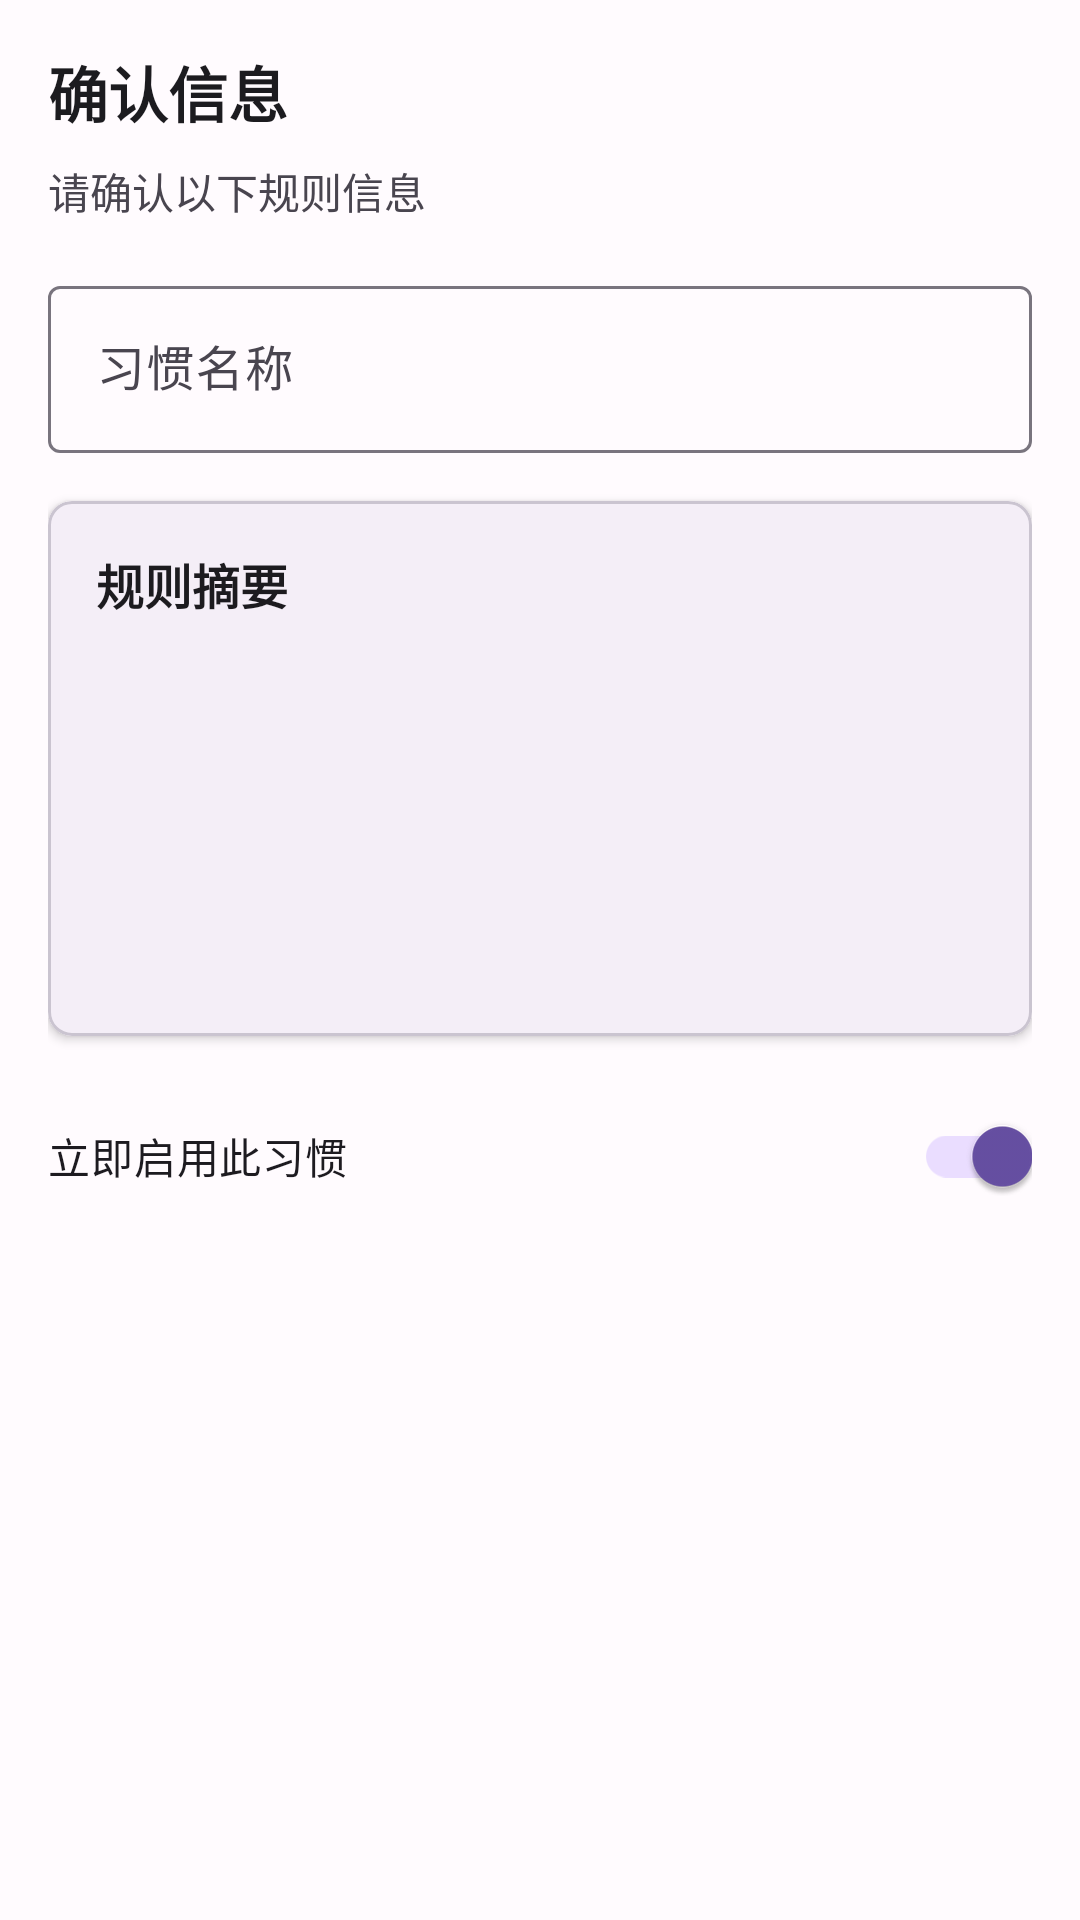

Android layout source for this screen:
<!-- AndroidManifest.xml: application theme Theme.MyApp -->
<!-- res/layout/fragment_step_summary.xml -->
<?xml version="1.0" encoding="utf-8"?>
<ScrollView xmlns:android="http://schemas.android.com/apk/res/android"
    xmlns:app="http://schemas.android.com/apk/res-auto"
    xmlns:tools="http://schemas.android.com/tools"
    android:layout_width="match_parent"
    android:layout_height="match_parent">

    <LinearLayout
        android:layout_width="match_parent"
        android:layout_height="wrap_content"
        android:orientation="vertical"
        android:padding="16dp">

        <TextView
            android:layout_width="wrap_content"
            android:layout_height="wrap_content"
            android:text="确认信息"
            android:textSize="20sp"
            android:textStyle="bold"
            android:textColor="?attr/colorOnSurface" />

        <TextView
            android:layout_width="wrap_content"
            android:layout_height="wrap_content"
            android:layout_marginTop="8dp"
            android:text="请确认以下规则信息"
            android:textSize="14sp"
            android:textColor="?attr/colorOnSurfaceVariant" />

        
        <com.google.android.material.textfield.TextInputLayout
            android:layout_width="match_parent"
            android:layout_height="wrap_content"
            android:layout_marginTop="16dp"
            app:boxBackgroundMode="outline">

            <com.google.android.material.textfield.TextInputEditText
                android:id="@+id/etHabitName"
                android:layout_width="match_parent"
                android:layout_height="wrap_content"
                android:hint="习惯名称"
                tools:text="开灯习惯" />

        </com.google.android.material.textfield.TextInputLayout>

        
        <com.google.android.material.card.MaterialCardView
            android:layout_width="match_parent"
            android:layout_height="wrap_content"
            android:layout_marginTop="16dp"
            app:cardCornerRadius="8dp"
            app:cardElevation="2dp">

            <LinearLayout
                android:layout_width="match_parent"
                android:layout_height="wrap_content"
                android:orientation="vertical"
                android:padding="16dp">

                <TextView
                    android:layout_width="wrap_content"
                    android:layout_height="wrap_content"
                    android:text="规则摘要"
                    android:textSize="16sp"
                    android:textStyle="bold"
                    android:textColor="?attr/colorOnSurface" />

                <TextView
                    android:id="@+id/tvDeviceSummary"
                    android:layout_width="wrap_content"
                    android:layout_height="wrap_content"
                    android:layout_marginTop="12dp"
                    android:textSize="14sp"
                    android:textColor="?attr/colorOnSurfaceVariant"
                    tools:text="设备: 客厅灯" />

                <TextView
                    android:id="@+id/tvActionSummary"
                    android:layout_width="wrap_content"
                    android:layout_height="wrap_content"
                    android:layout_marginTop="4dp"
                    android:textSize="14sp"
                    android:textColor="?attr/colorOnSurfaceVariant"
                    tools:text="动作: 打开" />

                <TextView
                    android:id="@+id/tvTimeSummary"
                    android:layout_width="wrap_content"
                    android:layout_height="wrap_content"
                    android:layout_marginTop="4dp"
                    android:textSize="14sp"
                    android:textColor="?attr/colorOnSurfaceVariant"
                    tools:text="时间: 18:00-20:00" />

                <TextView
                    android:id="@+id/tvWeekSummary"
                    android:layout_width="wrap_content"
                    android:layout_height="wrap_content"
                    android:layout_marginTop="4dp"
                    android:textSize="14sp"
                    android:textColor="?attr/colorOnSurfaceVariant"
                    tools:text="周期: 工作日" />

                <TextView
                    android:id="@+id/tvEnvironmentSummary"
                    android:layout_width="wrap_content"
                    android:layout_height="wrap_content"
                    android:layout_marginTop="4dp"
                    android:textSize="14sp"
                    android:textColor="?attr/colorOnSurfaceVariant"
                    tools:text="环境: 温度 20-28°C, 湿度 40-70%" />

            </LinearLayout>

        </com.google.android.material.card.MaterialCardView>

        <com.google.android.material.switchmaterial.SwitchMaterial
            android:id="@+id/switchEnableHabit"
            android:layout_width="match_parent"
            android:layout_height="wrap_content"
            android:layout_marginTop="16dp"
            android:text="立即启用此习惯"
            android:checked="true" />

    </LinearLayout>

</ScrollView>
<!-- resources referenced by this layout -->
<resources>
  <style name="Theme.MyApp" parent="Base.Theme.MyApp" />
  <style name="Base.Theme.MyApp" parent="Theme.Material3.DayNight.NoActionBar">
          
          <item name="colorPrimary">@color/md_theme_primary</item>
          <item name="colorOnPrimary">@color/md_theme_onPrimary</item>
          <item name="colorPrimaryContainer">@color/md_theme_primaryContainer</item>
          <item name="colorOnPrimaryContainer">@color/md_theme_onPrimaryContainer</item>
          <item name="colorSecondary">@color/md_theme_secondary</item>
          <item name="colorOnSecondary">@color/md_theme_onSecondary</item>
          <item name="colorSecondaryContainer">@color/md_theme_secondaryContainer</item>
          <item name="colorOnSecondaryContainer">@color/md_theme_onSecondaryContainer</item>
          <item name="colorTertiary">@color/md_theme_tertiary</item>
          <item name="colorOnTertiary">@color/md_theme_onTertiary</item>
          <item name="colorTertiaryContainer">@color/md_theme_tertiaryContainer</item>
          <item name="colorOnTertiaryContainer">@color/md_theme_onTertiaryContainer</item>
          <item name="colorError">@color/md_theme_error</item>
          <item name="colorOnError">@color/md_theme_onError</item>
          <item name="colorErrorContainer">@color/md_theme_errorContainer</item>
          <item name="colorOnErrorContainer">@color/md_theme_onErrorContainer</item>
          <item name="android:colorBackground">@color/md_theme_background</item>
          <item name="colorOnBackground">@color/md_theme_onBackground</item>
          <item name="colorSurface">@color/md_theme_surface</item>
          <item name="colorOnSurface">@color/md_theme_onSurface</item>
      </style>
  <color name="md_theme_primary">#6750A4</color>
  <color name="md_theme_onPrimary">#FFFFFF</color>
  <color name="md_theme_primaryContainer">#EADDFF</color>
  <color name="md_theme_onPrimaryContainer">#21005D</color>
  <color name="md_theme_secondary">#625B71</color>
  <color name="md_theme_onSecondary">#FFFFFF</color>
  <color name="md_theme_secondaryContainer">#E8DEF8</color>
  <color name="md_theme_onSecondaryContainer">#1D192B</color>
  <color name="md_theme_tertiary">#7D5260</color>
  <color name="md_theme_onTertiary">#FFFFFF</color>
  <color name="md_theme_tertiaryContainer">#FFD8E4</color>
  <color name="md_theme_onTertiaryContainer">#31111D</color>
  <color name="md_theme_error">#B3261E</color>
  <color name="md_theme_onError">#FFFFFF</color>
  <color name="md_theme_errorContainer">#F9DEDC</color>
  <color name="md_theme_onErrorContainer">#410E0B</color>
  <color name="md_theme_background">#FFFBFE</color>
  <color name="md_theme_onBackground">#1C1B1F</color>
  <color name="md_theme_surface">#FFFBFE</color>
  <color name="md_theme_onSurface">#1C1B1F</color>
</resources>
